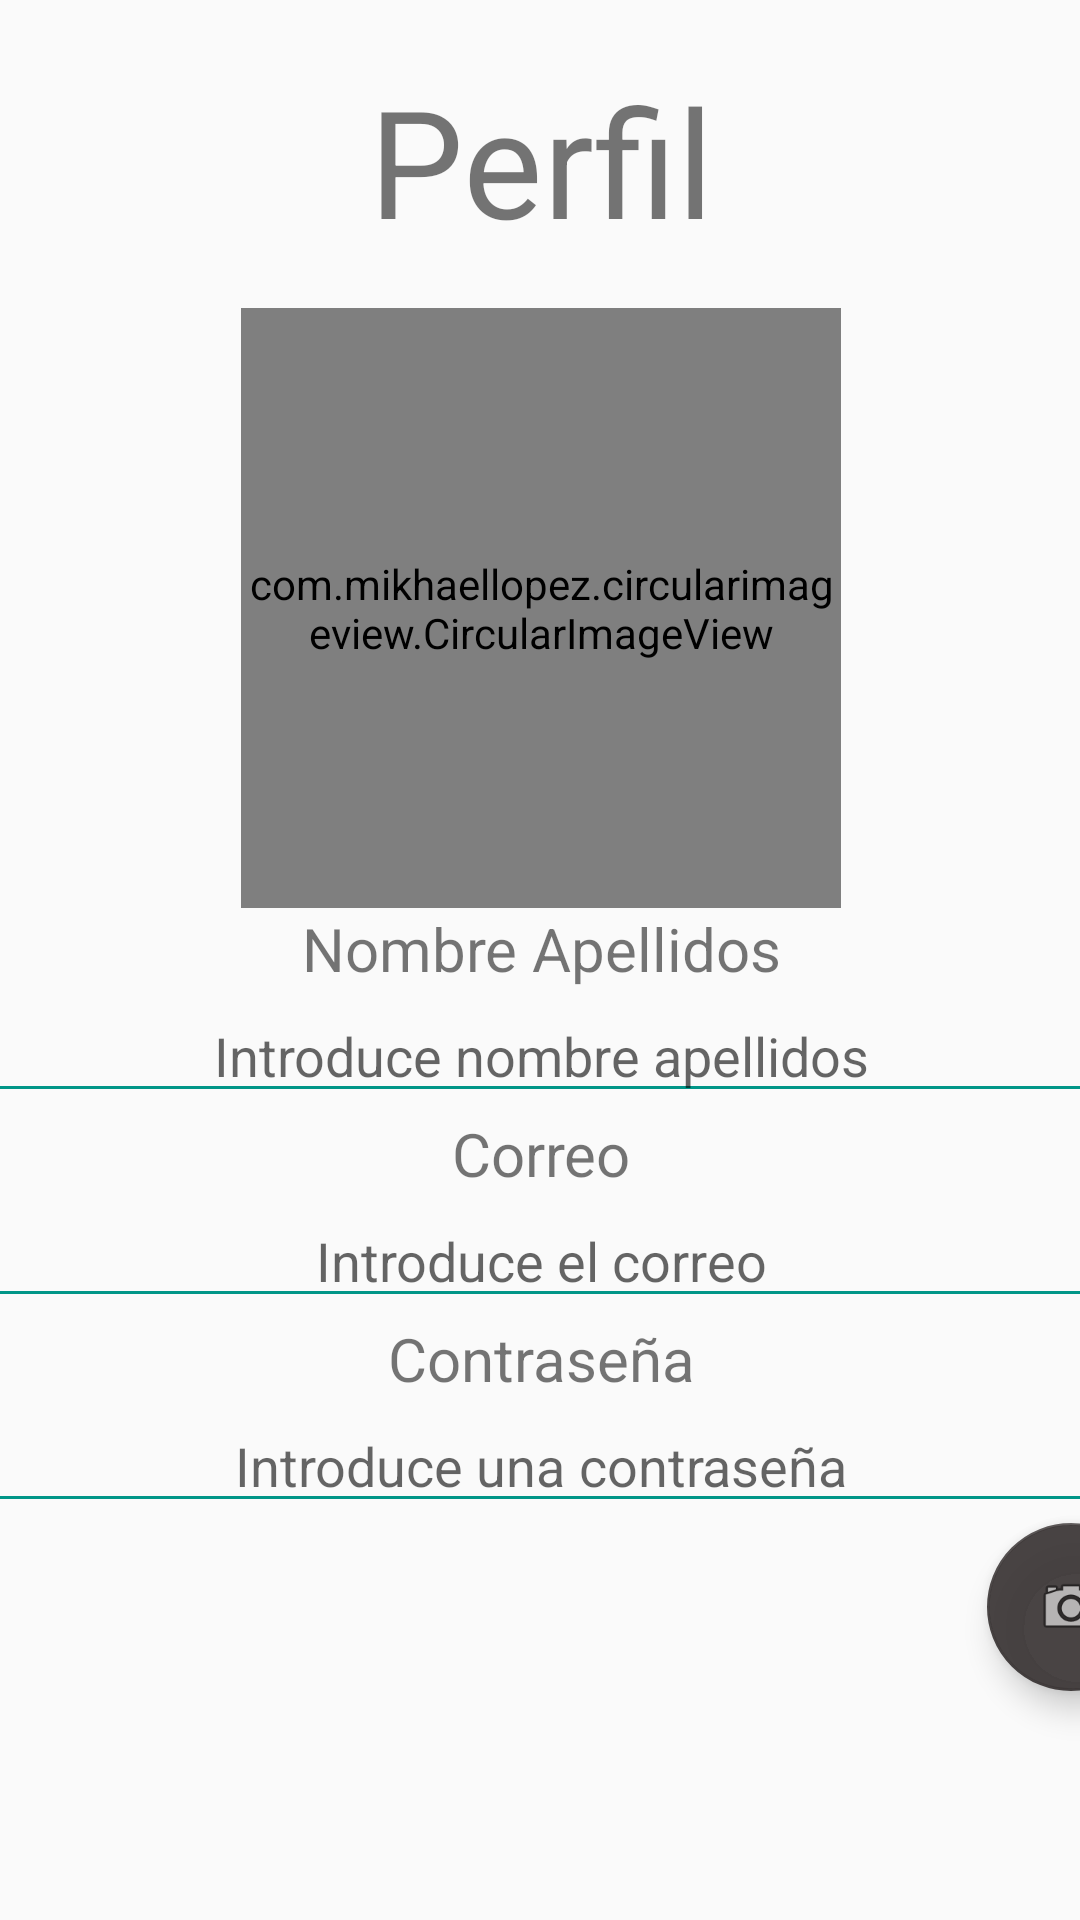

Here is an Android app screen rendered from its layout file. Give the layout XML and the strings, colors and styles it references.
<!-- AndroidManifest.xml: application theme Theme.AppEventolandia -->
<!-- res/layout/fragment_perfil.xml -->
<?xml version="1.0" encoding="utf-8"?>
<androidx.constraintlayout.widget.ConstraintLayout  xmlns:android="http://schemas.android.com/apk/res/android"
    xmlns:app="http://schemas.android.com/apk/res-auto"
    xmlns:tools="http://schemas.android.com/tools"
    android:layout_width="match_parent"
    android:layout_height="match_parent"
    tools:context=".comun.PerfilFragment">

    <LinearLayout
        android:id="@+id/linearLayout"
        android:layout_width="409dp"
        android:layout_height="680dp"
        android:orientation="vertical"
        app:layout_constraintEnd_toEndOf="parent"
        app:layout_constraintStart_toStartOf="parent"
        app:layout_constraintTop_toTopOf="parent">

        <TextView
            android:id="@+id/title_perfil"
            android:layout_marginTop="@dimen/marginTop"
            android:layout_width="match_parent"
            android:layout_height="wrap_content"
            android:text="@string/title_perfil"
            android:textAlignment="center"
            android:textSize="@dimen/sizeTitle"/>

        <com.mikhaellopez.circularimageview.CircularImageView
            android:id="@+id/imgFotoPerfil"
            android:layout_width="200dp"
            android:layout_height="200dp"
            android:layout_gravity="center"
            android:layout_marginTop="16dp"
            android:src="@drawable/user" />

        <TextView
            android:id="@+id/campo_name_perfil"
            android:layout_width="match_parent"
            android:layout_height="wrap_content"
            android:textAlignment="center"
            android:text="@string/text_name_perfil"
            android:textSize="@dimen/sizeCampos"/>

        <EditText
            android:id="@+id/edit_name_perfil"
            android:layout_width="match_parent"
            android:layout_height="wrap_content"
            android:textAlignment="center"
            android:backgroundTint="@color/colorPrimary"
            android:hint="@string/hint_name_perfil" />

        <TextView
            android:id="@+id/campo_email_perfil"
            android:layout_width="match_parent"
            android:layout_height="wrap_content"
            android:textAlignment="center"
            android:text="@string/text_email_perfil"
            android:textSize="@dimen/sizeCampos" />

        <EditText
            android:id="@+id/edit_email_perfil"
            android:layout_width="match_parent"
            android:layout_height="wrap_content"
            android:textAlignment="center"
            android:hint="@string/hint_email_perfil"
            android:backgroundTint="@color/colorPrimary"/>

        <TextView
            android:id="@+id/campo_pwd_perfil"
            android:layout_width="match_parent"
            android:layout_height="wrap_content"
            android:textAlignment="center"
            android:text="@string/text_pwd_perfil"
            android:textSize="@dimen/sizeCampos" />

        <EditText
            android:id="@+id/edit_pwd_perfil"
            android:layout_width="match_parent"
            android:layout_height="wrap_content"
            android:textAlignment="center"
            android:hint="@string/hint_pwd_perfil"
            android:inputType="textPassword"
            android:backgroundTint="@color/colorPrimary"/>

        <com.google.android.material.floatingactionbutton.FloatingActionButton
            android:id="@+id/floatCamaraPerfil"
            style="@android:style/Widget.Material.ImageButton"
            android:layout_width="wrap_content"
            android:layout_height="wrap_content"
            android:layout_gravity="right"
            android:backgroundTint="#EE3C3737"
            android:clickable="true"
            android:src="@android:drawable/ic_menu_camera"
            app:backgroundTint="#EE3C3737"
            app:rippleColor="#FFFFFF" />
    </LinearLayout>

    <Button
        android:id="@+id/button_save_perfil"
        android:layout_width="match_parent"
        android:layout_height="wrap_content"
        android:background="@color/colorPrimary"
        android:textColor="@color/text_Icons"
        android:text="@string/button_save_perfil"
        app:layout_constraintBottom_toBottomOf="parent"
        app:layout_constraintEnd_toEndOf="parent"
        app:layout_constraintStart_toStartOf="parent"
        app:layout_constraintTop_toBottomOf="@+id/linearLayout"
        app:layout_constraintVertical_bias="1.0" />
</androidx.constraintlayout.widget.ConstraintLayout >
<!-- resources referenced by this layout -->
<resources>
  <color name="colorPrimary">#009688</color>
  <color name="text_Icons">#FFFFFF</color>
  <dimen name="marginTop">20dp</dimen>
  <dimen name="sizeCampos">20sp</dimen>
  <dimen name="sizeTitle">50sp</dimen>
  <!-- drawable user: png bitmap (drawable-hdpi, 13337 bytes) -->
  <string name="button_save_perfil">Guardar</string>
  <string name="hint_email_perfil">Introduce el correo</string>
  <string name="hint_name_perfil">Introduce nombre apellidos</string>
  <string name="hint_pwd_perfil">Introduce una contraseña</string>
  <string name="text_email_perfil">Correo</string>
  <string name="text_name_perfil">Nombre Apellidos</string>
  <string name="text_pwd_perfil">Contraseña</string>
  <string name="title_perfil">Perfil</string>
  <style name="Theme.AppEventolandia" parent="Theme.AppCompat.Light.NoActionBar">
          
          <item name="colorPrimary">@color/colorPrimary</item>
          <item name="colorPrimaryVariant">@color/colorPrimaryLight</item>
          <item name="colorOnPrimary">@color/text_Icons</item>
          
          <item name="colorSecondary">@color/secondaryText</item>
          <item name="colorSecondaryVariant">@color/dividerColor</item>
          <item name="colorOnSecondary">@color/primaryText</item>
          
          <item name="android:statusBarColor" tools:targetApi="l">?attr/colorPrimaryVariant</item>
          
      </style>
  <color name="colorPrimaryLight">#b2dfdb</color>
  <color name="secondaryText">#757575</color>
  <color name="dividerColor">#BDBDBD</color>
  <color name="primaryText">#212121</color>
</resources>
